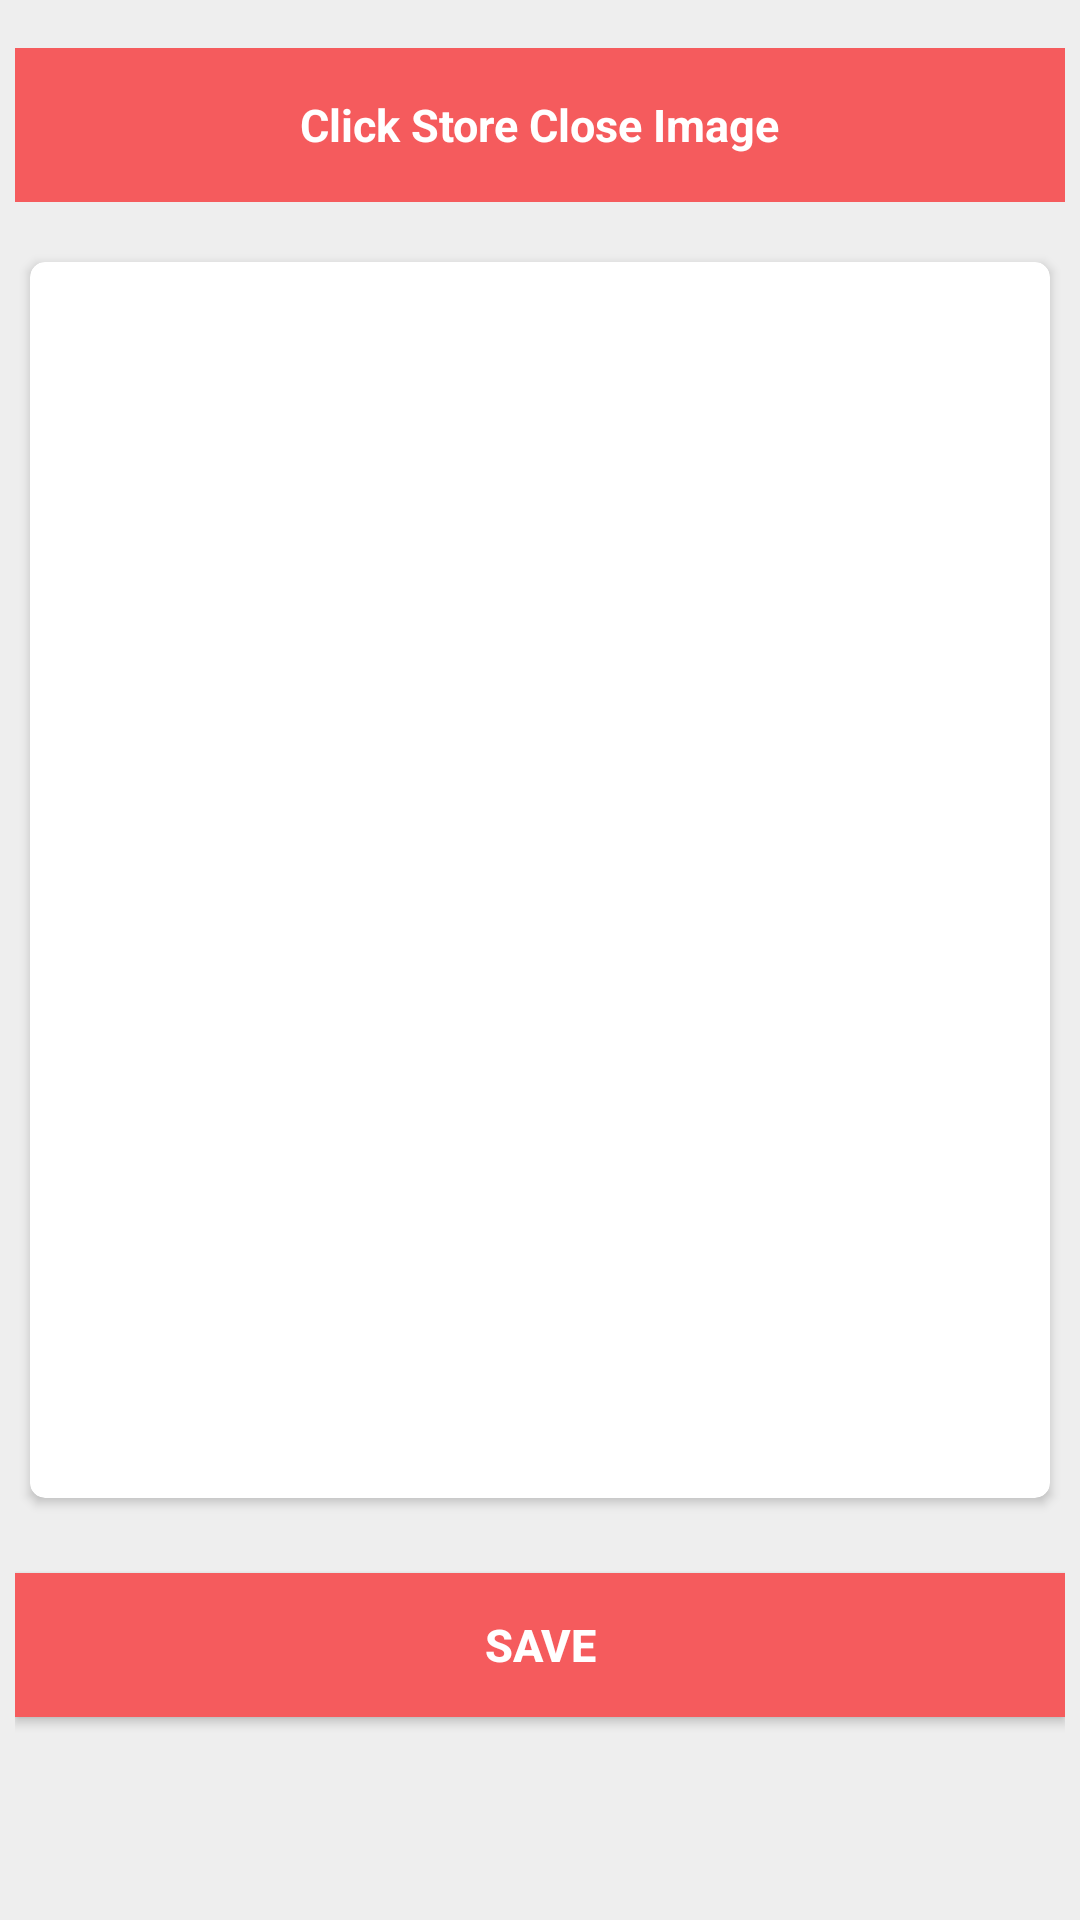

Here is an Android app screen rendered from its layout file. Give the layout XML and the strings, colors and styles it references.
<!-- AndroidManifest.xml: application theme AppTheme -->
<!-- res/layout/contentcheckoutimage.xml -->
<?xml version="1.0" encoding="utf-8"?>
<LinearLayout xmlns:android="http://schemas.android.com/apk/res/android"
    xmlns:app="http://schemas.android.com/apk/res-auto"
    xmlns:tools="http://schemas.android.com/tools"
    android:layout_width="match_parent"
    android:layout_height="match_parent"
    android:paddingBottom="@dimen/activity_vertical_margin"
    android:paddingLeft="@dimen/activity_horizontal_margin"
    android:paddingRight="@dimen/activity_horizontal_margin"
    android:paddingTop="@dimen/activity_vertical_margin"
    app:layout_behavior="@string/appbar_scrolling_view_behavior"
    tools:context=".dailyentry.CheckOutStoreActivity"
    tools:showIn="@layout/chckoutstore"
    android:weightSum="10"
    android:orientation="vertical"
    android:background="@color/grey_background">

    <RelativeLayout
        android:layout_width="match_parent"
        android:layout_height="0dp"
        android:layout_weight="1"
        android:background="@color/colorPrimary">

        <TextView
            android:layout_width="wrap_content"
            android:layout_height="wrap_content"
            android:text="Click Store Close Image"
            android:textSize="@dimen/store_entry_text_size"
            android:layout_centerInParent="true"
            android:textColor="@color/white"
            android:textStyle="bold"/>

    </RelativeLayout>

    <android.support.v7.widget.CardView
        xmlns:card_view="http://schemas.android.com/apk/res-auto"
        android:layout_width="match_parent"
        android:layout_height="0dp"
        android:layout_weight="8"
        android:layout_marginTop="20dp"
        android:layout_marginLeft="5dp"
        android:layout_marginRight="5dp"
        android:layout_marginBottom="5dp"
        card_view:cardBackgroundColor="@color/white"
        card_view:cardCornerRadius="5dp"
        >

        <RelativeLayout
            android:layout_width="match_parent"
            android:layout_height="match_parent"
            android:id="@+id/rel_selfie"
            >

            <ImageView
                android:id="@+id/img_selfie1"
                android:layout_width="match_parent"
                android:layout_height="match_parent"
                android:visibility="gone"
                />

            <ImageView
                android:id="@+id/img_cam_selfie1"
                android:layout_width="60dp"
                android:layout_height="60dp"
                android:background="@drawable/cam_icon"
                android:layout_centerInParent="true"
                />

        </RelativeLayout>

    </android.support.v7.widget.CardView>






    <Button
        android:id="@+id/btn_save_selfie1"
        android:layout_width="match_parent"
        android:layout_height="wrap_content"
        android:background="@color/colorPrimary"
        android:text="@string/save"
        android:textSize="@dimen/store_entry_text_size"
        android:layout_centerInParent="true"
        android:textColor="@color/white"
        android:textStyle="bold"
        android:layout_marginTop="20dp"/>

</LinearLayout>
<!-- res/layout/chckoutstore.xml (included above) -->
<?xml version="1.0" encoding="utf-8"?>
<android.support.design.widget.CoordinatorLayout xmlns:android="http://schemas.android.com/apk/res/android"
    xmlns:app="http://schemas.android.com/apk/res-auto"
    xmlns:tools="http://schemas.android.com/tools"
    android:layout_width="match_parent"
    android:layout_height="match_parent"
    android:fitsSystemWindows="true"
    tools:context=".dailyentry.StoreimageActivity">

    <android.support.design.widget.AppBarLayout
        android:layout_width="match_parent"
        android:layout_height="wrap_content"
        android:theme="@style/AppTheme.NoActionBar.AppBarOverlay">

        <android.support.v7.widget.Toolbar
            android:id="@+id/toolbar"
            android:layout_width="match_parent"
            android:layout_height="?attr/actionBarSize"
            android:background="@color/colorPrimary"
            app:popupTheme="@style/AppTheme.NoActionBar.PopupOverlay" />

    </android.support.design.widget.AppBarLayout>

   

    

</android.support.design.widget.CoordinatorLayout>
<!-- resources referenced by this layout -->
<resources>
  <color name="colorPrimary">#f55b5d</color>
  <color name="grey_background">#EEEEEE</color>
  <color name="white">#FFFFFF</color>
  <dimen name="activity_horizontal_margin">5dp</dimen>
  <dimen name="activity_vertical_margin">16dp</dimen>
  <dimen name="fab_margin">16dp</dimen>
  <dimen name="store_entry_text_size">15sp</dimen>
  <string name="save">Save</string>
  <style name="AppTheme.NoActionBar.AppBarOverlay" parent="ThemeOverlay.AppCompat.Dark.ActionBar" />
  <style name="AppTheme.NoActionBar.PopupOverlay" parent="ThemeOverlay.AppCompat.Light" />
  <style name="AppTheme" parent="Theme.AppCompat.Light.DarkActionBar">
          
          <item name="colorPrimary">@color/colorPrimary</item>
          <item name="colorPrimaryDark">@color/colorPrimaryDark</item>
          <item name="colorAccent">@color/colorAccent</item>
      </style>
  <color name="colorPrimaryDark">#C50C0C</color>
  <color name="colorAccent">#2196F3</color>
</resources>
